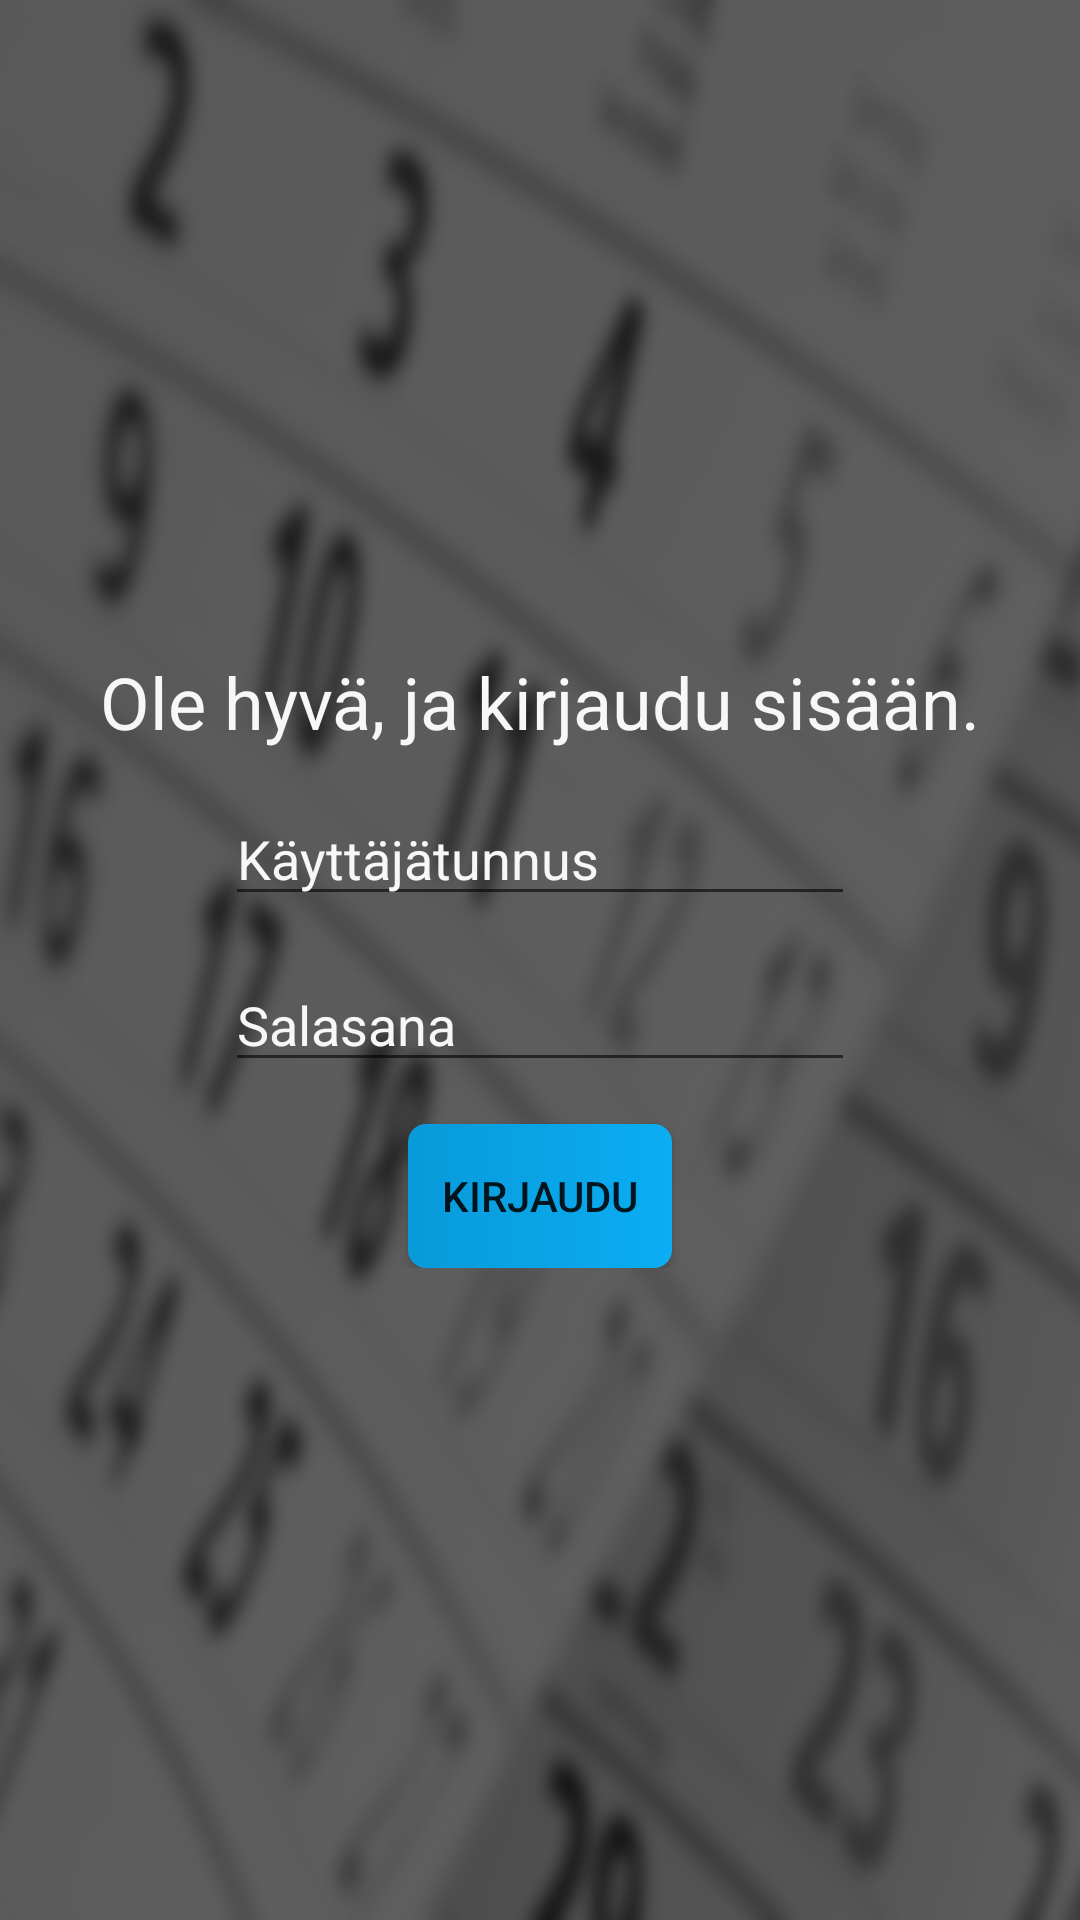

Here is an Android app screen rendered from its layout file. Give the layout XML and the strings, colors and styles it references.
<!-- AndroidManifest.xml: application theme AppTheme -->
<!-- res/layout/login_fragment.xml -->
<?xml version="1.0" encoding="utf-8"?>
<layout
    xmlns:android="http://schemas.android.com/apk/res/android"
    xmlns:app="http://schemas.android.com/apk/res-auto"
    xmlns:tools="http://schemas.android.com/tools">

    <data>
        <variable
            name="loginViewModel"
            type="com.awesomeworktimetracker2000.awesomeworktimetrackermobile.viewmodels.login.LoginViewModel" />
    </data>

    <androidx.constraintlayout.widget.ConstraintLayout
        android:layout_width="match_parent"
        android:layout_height="match_parent"
        tools:context=".ui.login.LoginFragment"
        android:background="@drawable/login_background">


        <LinearLayout
            android:layout_width="wrap_content"
            android:layout_height="wrap_content"
            android:orientation="vertical"
            app:layout_constraintBottom_toBottomOf="parent"
            app:layout_constraintEnd_toEndOf="parent"
            app:layout_constraintStart_toStartOf="parent"
            app:layout_constraintTop_toTopOf="parent"
            android:gravity="center">

            <TextView
                android:id="@+id/textView_login"
                android:layout_width="wrap_content"
                android:layout_height="wrap_content"
                android:layout_marginBottom="@dimen/margin_medium"
                android:gravity="center_horizontal"
                android:textColor="@color/WhiteText"
                android:text="@string/login_label"
                android:textSize="24sp" />

            <EditText
                android:id="@+id/editTextUsername"
                android:layout_width="wrap_content"
                android:layout_height="wrap_content"
                android:layout_marginBottom="@dimen/margin_medium"
                android:ems="10"
                android:textColorHint="@color/transparentLightGray"
                android:textColor="@color/WhiteText"
                android:inputType="textPersonName"
                android:hint="@string/user_name" />

            <EditText
                android:id="@+id/editTextTextPassword"
                android:layout_width="wrap_content"
                android:layout_height="wrap_content"
                android:layout_marginBottom="@dimen/margin_medium"
                android:ems="10"
                android:textColorHint="@color/transparentLightGray"
                android:textColor="@color/WhiteText"
                android:inputType="textPassword"
                android:hint="@string/password"/>

            <Button
                android:id="@+id/buttonLogin"
                android:layout_width="wrap_content"
                android:layout_height="wrap_content"
                android:text="@string/button_login_label"
                android:background="@drawable/login_button"
                android:foreground="?attr/selectableItemBackgroundBorderless"
                android:enabled="@{loginViewModel.loginButtonEnabled}"/>
        </LinearLayout>
    </androidx.constraintlayout.widget.ConstraintLayout>
</layout>
<!-- resources referenced by this layout -->
<resources>
  <color name="WhiteText">#F7F7F6</color>
  <dimen name="margin_medium">14sp</dimen>
  <!-- drawable login_background: png bitmap (drawable, 134306 bytes) -->
  <!-- drawable login_button (drawable) -->
  <?xml version="1.0" encoding="utf-8"?>
  <selector xmlns:android="http://schemas.android.com/apk/res/android">
      <item>
          <shape android:shape="rectangle">
              <corners android:radius="6dp"></corners>
              <gradient android:startColor="#089AD9" android:endColor="#0BADF3" android:type="linear"/>
          </shape>
      </item>
  </selector>
  <string name="button_login_label">Kirjaudu</string>
  <string name="login_label">Ole hyvä, ja kirjaudu sisään.</string>
  <string name="password">Salasana</string>
  <string name="user_name">Käyttäjätunnus</string>
  <style name="AppTheme" parent="Theme.AppCompat.Light.NoActionBar">
          
          <item name="colorPrimary">@color/colorPrimary</item>
          <item name="colorPrimaryDark">@color/colorPrimaryDark</item>
          <item name="colorAccent">@color/colorAccent</item>
          <item name="android:windowBackground">@drawable/gradient_background</item>
      </style>
  <color name="colorPrimary">#6200EE</color>
  <color name="colorPrimaryDark">#3700B3</color>
  <color name="colorAccent">#DA1111</color>
  <!-- drawable gradient_background (drawable) -->
  <?xml version="1.0" encoding="utf-8"?>
  <selector xmlns:android="http://schemas.android.com/apk/res/android">
      <item>
          <shape>
              <gradient
                  android:angle="90"
                  android:startColor="#201F1F"
                  android:endColor="#101010"
                  android:type="linear"/>
          </shape>
      </item>
  </selector>
</resources>
